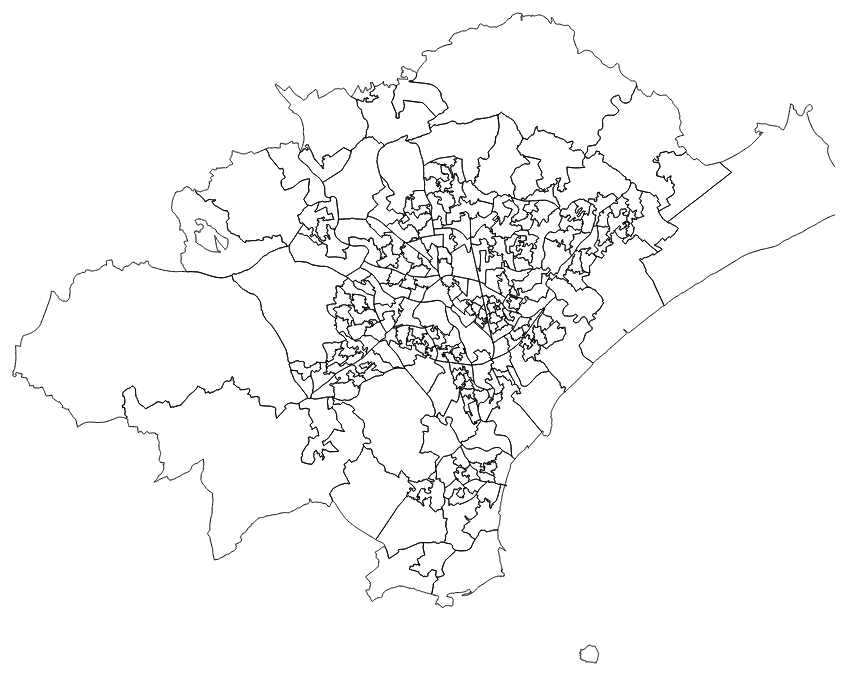
D3 v3 page, settled after 480 driven frames (8 s of simulated time); the page loaded 1 data file(s).


        var width = 960,
            height = 1160;

        var projection = d3.geo.albers()
            .center([-3.5, 51.5])
            .rotate([4.4, 0])
            .parallels([50, 60])
            .scale(170000)
            .translate([-8100, height/2]);

        var path = d3.geo.path()
            .projection(projection);

        var svg = d3.select("body").append("svg")
            .attr("width", width)
            .attr("height", height);

        d3.json("cdflsoa_t.json", function(error, uk) {
          if (error) return console.error(error);
          console.log(uk);
          
          //svg.append("path")
          //    .datum(topojson.feature(uk, uk.objects.cdflsoa))
          //    .attr("d", path);
          svg.selectAll(".soa")
              .data(topojson.feature(uk, uk.objects.cdflsoa).features)
            .enter().append("path")
              .attr("class", function(d) { return "soa " + d.id; })
              .attr("d", path);
          //svg.append("path")
          //  .datum(topojson.mesh(uk, uk.objects.cdflsoa))//, function(a, b) { return a !== b; })
          //  .attr("class", "soa")
          //  .attr("d", path);
        });
        

### data: cdflsoa_t.json
{
 "type": "Topology",
 "objects": {
  "cdflsoa": {
   "type": "GeometryCollection",
   "crs": {
    "type": "name",
    "properties": "{... 1 keys}"
   },
   "geometries": [
    "{... 4 keys}",
    "{... 4 keys}",
    "{... 4 keys}",
    "{... 4 keys}",
    "{... 4 keys}",
    "{... 4 keys}",
    "{... 4 keys}",
    "{... 4 keys}",
    "... 240 more items"
   ]
  }
 },
 "arcs": [
  [
   [
    5511,
    2833
   ],
   [
    -1,
    1
   ],
   [
    -2,
    1
   ],
   [
    -6,
    4
   ],
   [
    -3,
    3
   ],
   [
    -1,
    0
   ],
   [
    -2,
    2
   ],
   [
    -2,
    1
   ],
   "... 71 more items"
  ],
  [
   [
    5378,
    2816
   ],
   [
    -4,
    11
   ],
   [
    -1,
    1
   ],
   [
    2,
    6
   ],
   [
    0,
    2
   ],
   [
    1,
    0
   ],
   [
    0,
    6
   ],
   [
    2,
    2
   ],
   "... 160 more items"
  ],
  [
   [
    5330,
    3020
   ],
   [
    2,
    0
   ],
   [
    1,
    -1
   ],
   [
    4,
    -1
   ],
   [
    0,
    -1
   ],
   [
    4,
    8
   ],
   [
    1,
    1
   ],
   [
    2,
    0
   ],
   "... 35 more items"
  ],
  [
   [
    5398,
    3083
   ],
   [
    1,
    -1
   ],
   [
    1,
    -3
   ],
   [
    1,
    -4
   ],
   [
    2,
    -4
   ],
   [
    1,
    -2
   ],
   [
    2,
    -4
   ],
   [
    0,
    -1
   ],
   "... 153 more items"
  ],
  [
   [
    5386,
    3129
   ],
   [
    0,
    -1
   ]
  ],
  [
   [
    5386,
    3128
   ],
   [
    1,
    -2
   ],
   [
    1,
    -5
   ],
   [
    0,
    -2
   ],
   [
    0,
    -1
   ],
   [
    1,
    -3
   ],
   [
    0,
    -1
   ],
   [
    0,
    -1
   ],
   "... 10 more items"
  ],
  [
   [
    5330,
    3020
   ],
   [
    0,
    2
   ],
   [
    -1,
    0
   ]
  ],
  [
   [
    5329,
    3022
   ],
   [
    0,
    1
   ],
   [
    0,
    -1
   ]
  ],
  "... 939 more items"
 ],
 "transform": {
  "scale": [
   4.5758995862660075e-05,
   2.19119474587091e-05
  ],
  "translate": [
   -3.431,
   51.37
  ]
 }
}